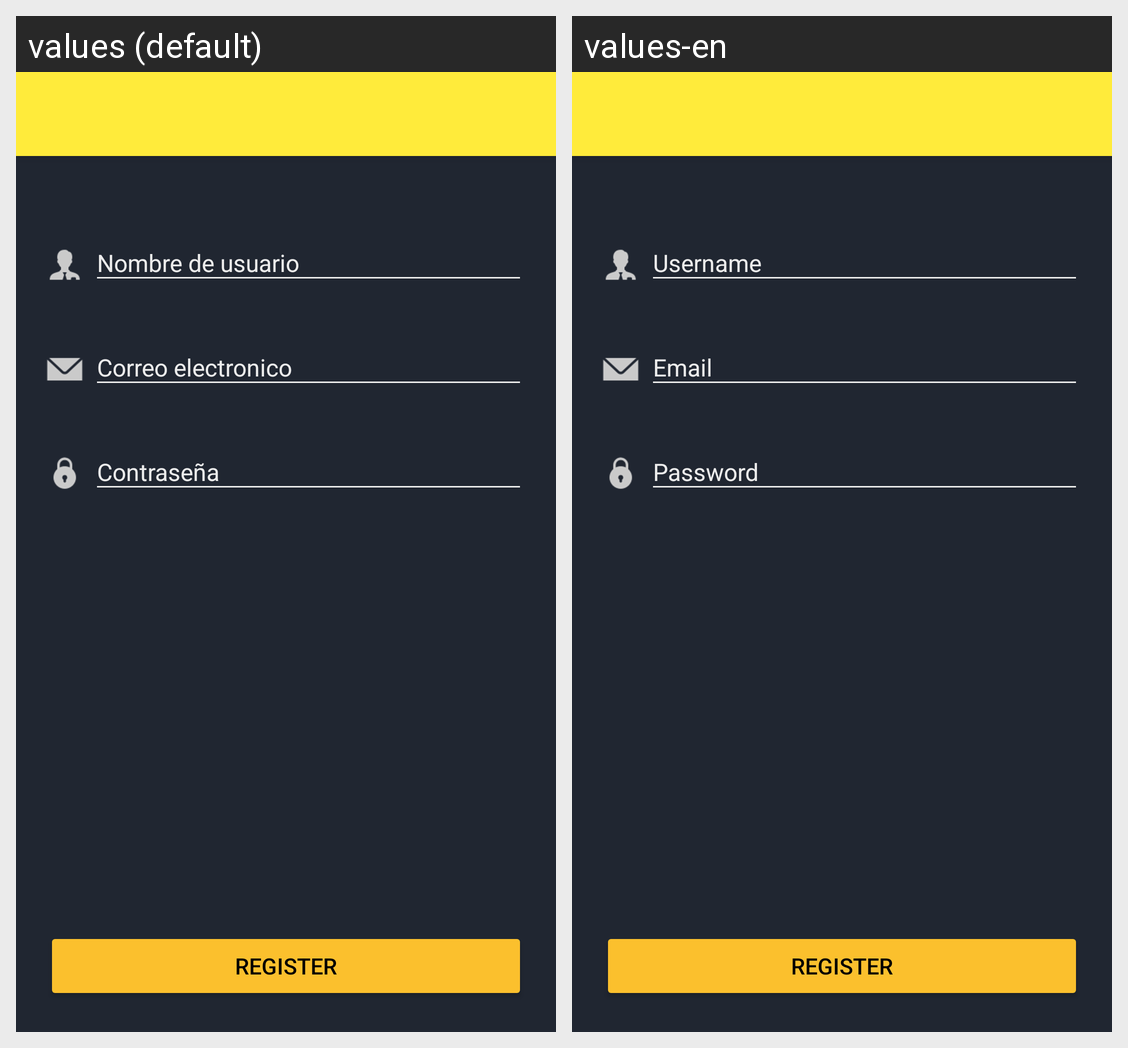

Translations of the strings shown on this Android screen, per locale in the grid:
Android screen res/layout/activity_register.xml rendered under 2 locales, left to right: values (default), values-en. Device: Nexus 5 (rendered at 1080×1920; each locale shown at half size, 540×960, under a caption strip naming it); theme AppTheme.
Strings drawn on this screen, with the default value and each locale's value (text and hints the layout hard-codes, and strings that could not be matched under every locale, appear in the picture but are not listed):

name_user_text
  values: Nombre de usuario
  values-en: Username

email_text
  values: Correo electronico
  values-en: Email

password_text
  values: Contraseña
  values-en: Password
